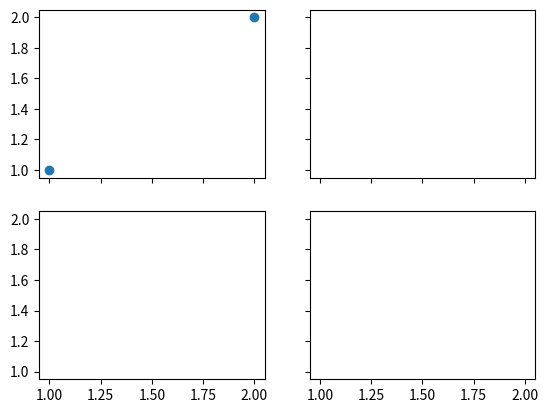

Generate this figure with matplotlib:
import matplotlib.pyplot as plt
import matplotlib.gridspec as gridspec

f,((ax11,ax12),(ax21,ax22)) = plt.subplots(2,2,sharex=True,sharey=True)   #将figure分成2行2列，共享x轴和y轴
ax11.scatter([1,2],[1,2])
plt.show()